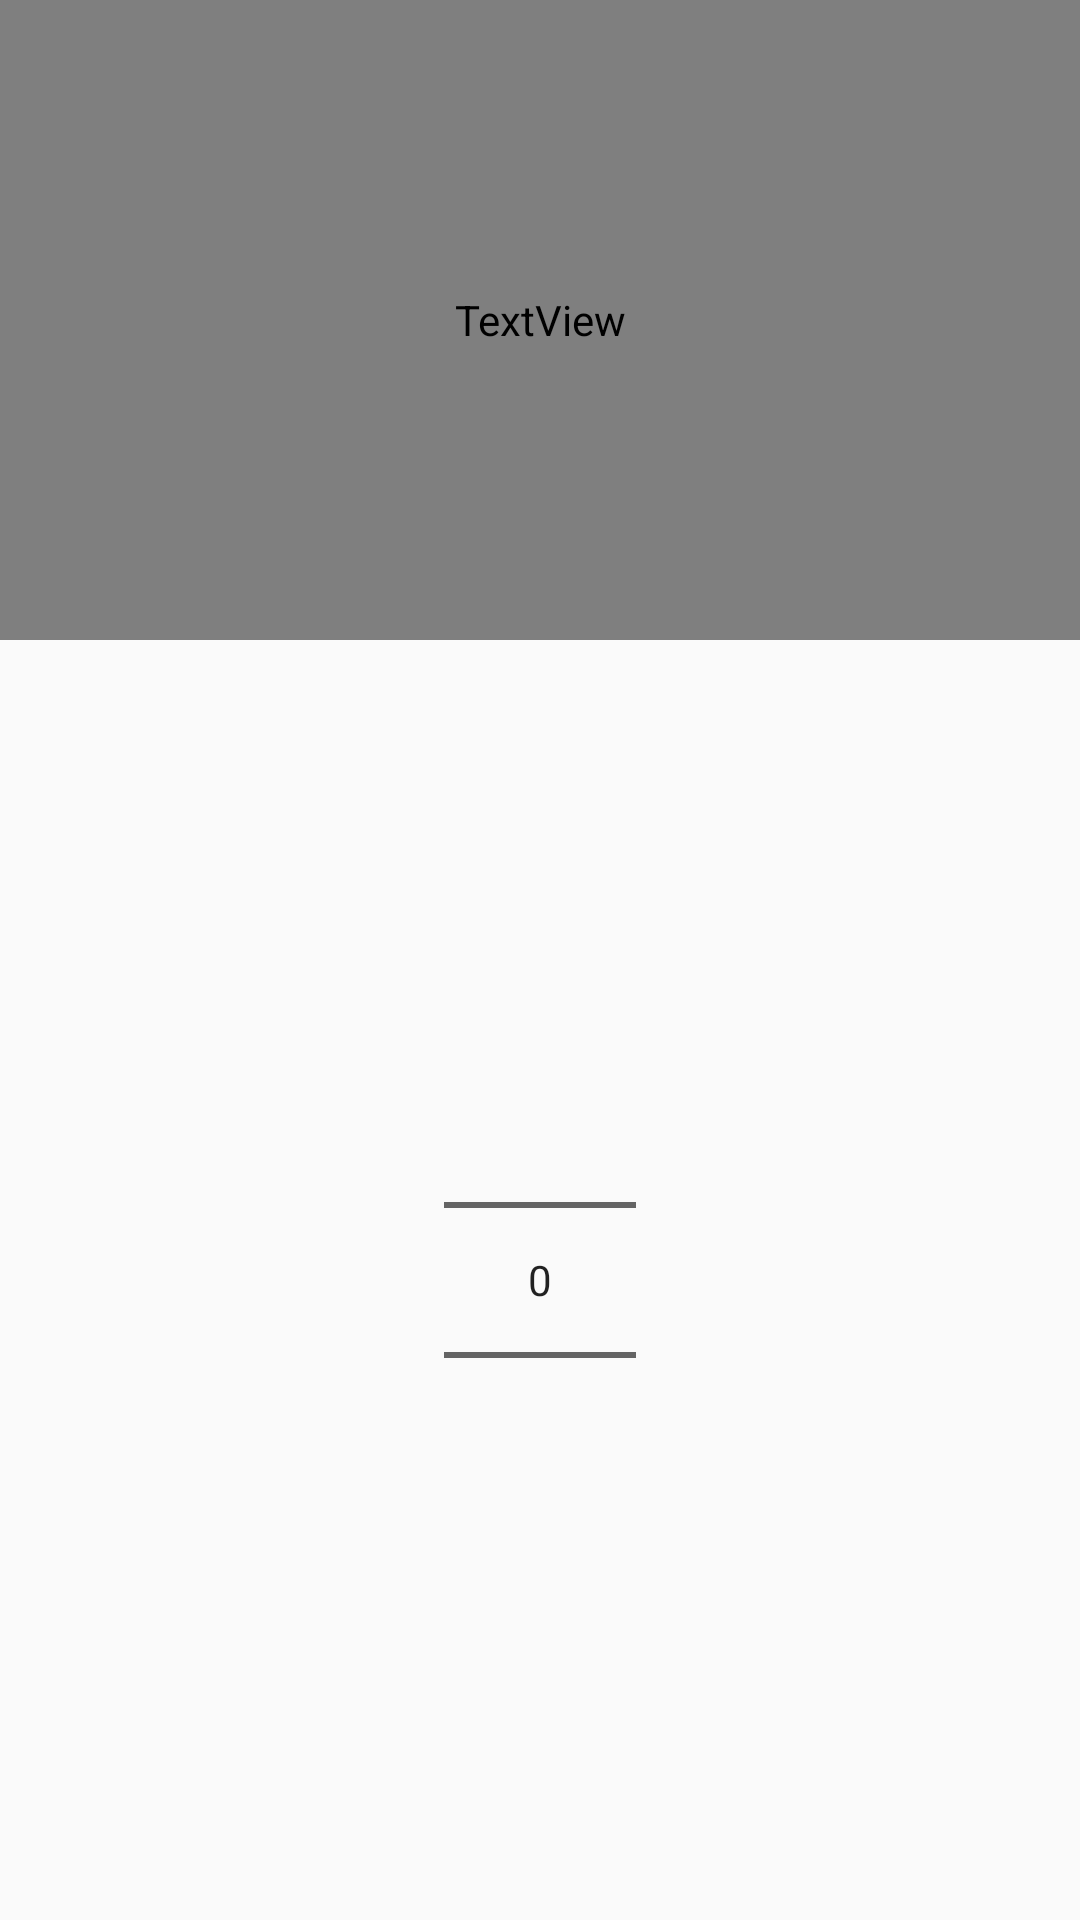

The Android layout XML behind this screen, and the referenced resources:
<!-- AndroidManifest.xml: application theme AppTheme -->
<!-- res/layout/dialog_grocery_item_edit.xml -->
<?xml version="1.0" encoding="utf-8"?>
<LinearLayout
    xmlns:android="http://schemas.android.com/apk/res/android"
    android:layout_width="fill_parent"
    android:layout_height="fill_parent"
    android:orientation="vertical">

    <TextView
        android:id="@+id/edit_item_name"
        android:layout_width="match_parent"
        android:layout_height="0dp"
        android:layout_weight="1"
        android:textColor="@color/dialog_text_color"
        android:gravity="center" />

    <NumberPicker
        android:id="@+id/edit_item_quantity"
        android:layout_width="wrap_content"
        android:layout_height="0dp"
        android:layout_weight="2"
        android:layout_gravity="center"/>

</LinearLayout>
<!-- resources referenced by this layout -->
<resources>
  <style name="AppTheme" parent="Theme.AppCompat.Light.DarkActionBar">
          
          <item name="colorPrimary">@color/colorPrimary</item>
          <item name="colorPrimaryDark">@color/colorPrimaryDark</item>
          <item name="colorAccent">@color/colorAccent</item>
      </style>
  <color name="colorPrimary">#3F51B5</color>
  <color name="colorPrimaryDark">#303F9F</color>
  <color name="colorAccent">#FF4081</color>
</resources>
